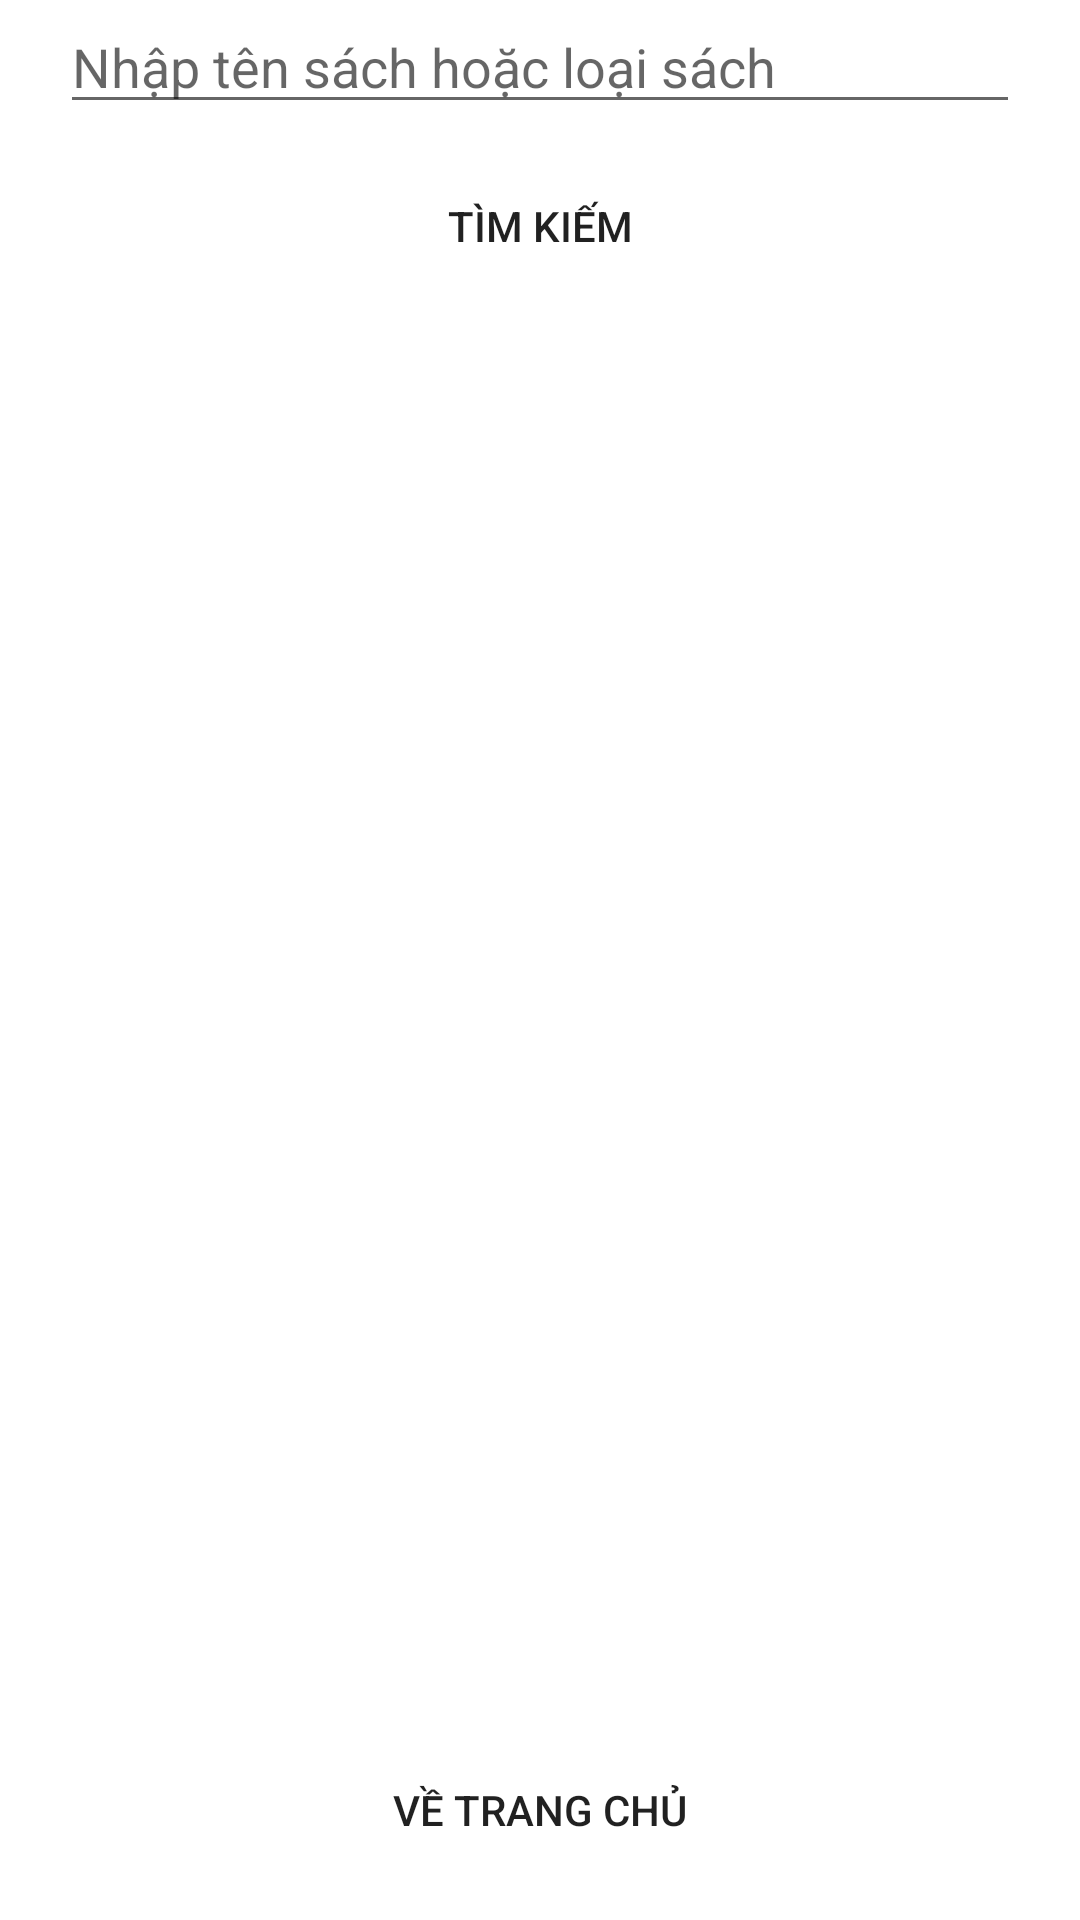

Write the Android layout XML for this screen, with the resource values it uses.
<!-- AndroidManifest.xml: application theme Theme.BookManagement -->
<!-- res/layout/activity_find_book.xml -->
<?xml version="1.0" encoding="utf-8"?>
<LinearLayout xmlns:android="http://schemas.android.com/apk/res/android"
    xmlns:tools="http://schemas.android.com/tools"
    android:layout_width="match_parent"
    android:layout_height="match_parent"
    android:layout_margin="@dimen/dp_20"
    android:orientation="vertical"
    tools:context=".ui.activity.FindBookActivity">

    <EditText
        android:id="@+id/edit_text_input_find"
        android:layout_width="match_parent"
        android:layout_height="wrap_content"
        android:layout_marginLeft="@dimen/dp_20"
        android:layout_marginRight="@dimen/dp_20"
        android:autofillHints="name"
        android:hint="@string/nhap_ten_hoac_loai"
        android:inputType="text" />

    <Button
        android:id="@+id/button_find"
        android:layout_width="wrap_content"
        android:layout_height="wrap_content"
        android:layout_gravity="center"
        android:layout_marginTop="@dimen/dp_10"
        android:background="@color/blue"
        android:text="@string/tim_kiem" />

    <ListView
        android:id="@+id/list_view_find_result"
        android:layout_width="match_parent"
        android:layout_height="@dimen/dp_460"
        android:layout_marginLeft="@dimen/dp_20"
        android:layout_marginTop="@dimen/dp_10"
        android:layout_marginRight="@dimen/dp_20" />

    <Button
        android:id="@+id/button_back_from_find"
        android:layout_width="wrap_content"
        android:layout_height="wrap_content"
        android:layout_gravity="center"
        android:layout_marginTop="@dimen/dp_10"
        android:background="@color/blue"
        android:text="@string/ve_trang_chu" />

</LinearLayout>
<!-- resources referenced by this layout -->
<resources>
  <dimen name="dp_10">10dp</dimen>
  <dimen name="dp_20">20dp</dimen>
  <dimen name="dp_460">460dp</dimen>
  <string name="nhap_ten_hoac_loai">Nhập tên sách hoặc loại sách</string>
  <string name="tim_kiem">Tìm kiếm</string>
  <string name="ve_trang_chu">Về trang chủ</string>
  <style name="Theme.BookManagement" parent="Theme.MaterialComponents.DayNight.DarkActionBar">
          
          <item name="colorPrimary">@color/blue</item>
          <item name="colorPrimaryVariant">@color/black</item>
          <item name="colorOnPrimary">@color/white</item>
          
          <item name="colorSecondary">@color/teal_200</item>
          <item name="colorSecondaryVariant">@color/teal_700</item>
          <item name="colorOnSecondary">@color/black</item>
          
          <item name="android:statusBarColor" tools:targetApi="l">?attr/colorPrimaryVariant</item>
          
      </style>
  <!-- not gathered from this repository: default colours our renderer supplied (Android Studio template values) -->
  <color name="teal_200">#FF03DAC5</color>
  <color name="teal_700">#FF018786</color>
  <color name="black">#FF000000</color>
  <color name="white">#FFFFFFFF</color>
</resources>
